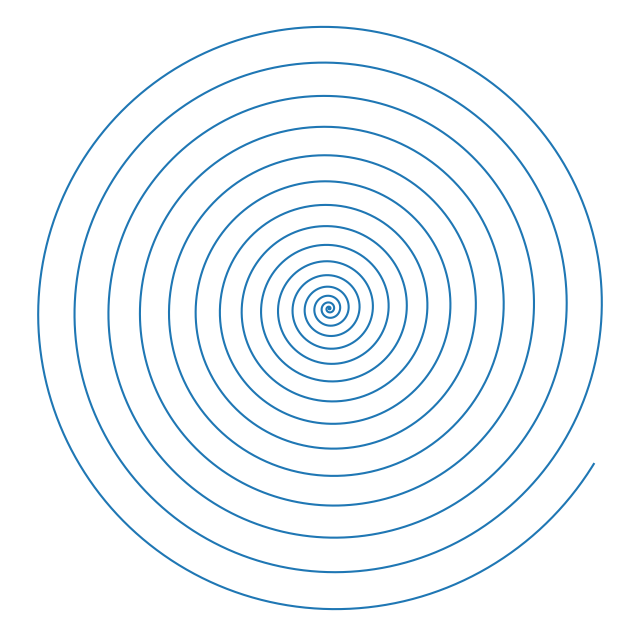

Recreate this plot in Python.
import numpy as np
import matplotlib.pyplot as plt

theta = np.linspace(0, 100, 10000)
r = theta**2

x = r * np.cos(theta)
y = r * np.sin(theta)

plt.figure(figsize=(8, 8))
plt.plot(x, y)
plt.axis('equal')
plt.axis('off')
plt.show()
